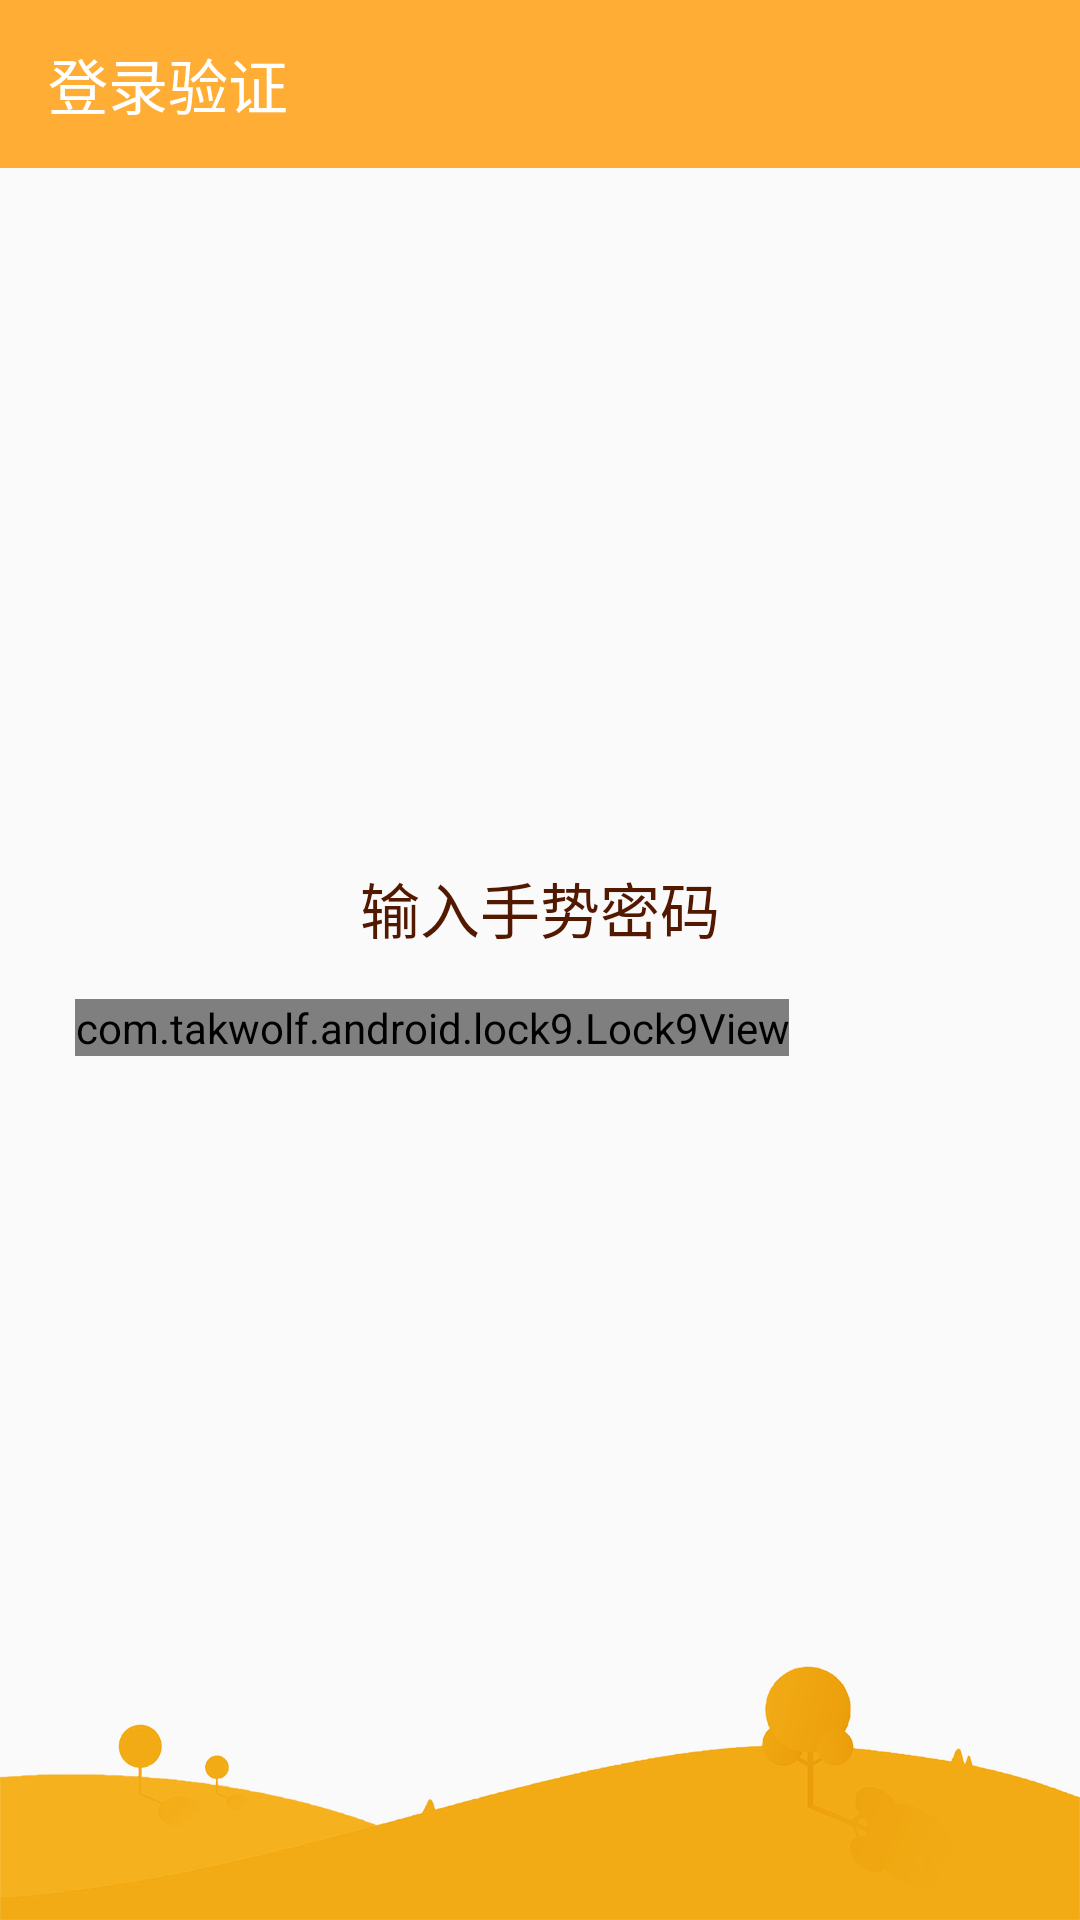

Android layout source for this screen:
<!-- AndroidManifest.xml: application theme AppTheme -->
<!-- res/layout/activity_verify.xml -->
<?xml version="1.0" encoding="utf-8"?>
<RelativeLayout xmlns:android="http://schemas.android.com/apk/res/android"
    xmlns:app="http://schemas.android.com/apk/res-auto"
    xmlns:tools="http://schemas.android.com/tools"
    android:layout_width="match_parent"
    android:layout_height="match_parent"
    tools:context="com.hdu.easyaccount.VerifyActivity">

    <ImageView
        android:layout_width="match_parent"
        android:layout_height="match_parent"
        android:alpha="0.95"
        android:scaleType="fitEnd"
        android:src="@drawable/bg_mountain" />

    <android.support.v7.widget.Toolbar
        android:id="@+id/toolbar_verify"
        android:layout_width="match_parent"
        android:layout_height="wrap_content"
        android:background="?attr/colorPrimary"
        android:theme="@style/ThemeOverlay.AppCompat.Dark.ActionBar"
        app:title="登录验证" />

    <RelativeLayout
        android:layout_width="match_parent"
        android:layout_height="wrap_content"
        android:layout_centerInParent="true">

        <TextView
            android:id="@+id/verify_tip"
            android:layout_width="match_parent"
            android:layout_height="wrap_content"
            android:gravity="center_horizontal"
            android:text="输入手势密码"
            android:textColor="@color/colorBrown"
            android:textSize="20sp" />

        <com.takwolf.android.lock9.Lock9View
            android:id="@+id/lock_9_view"
            android:layout_width="wrap_content"
            android:layout_height="wrap_content"
            android:layout_marginLeft="25dp"
            android:layout_marginRight="25dp"
            android:layout_marginTop="45dp"
            app:lock9_autoLink="true"
            app:lock9_lineColor="@color/colorBrownLight"
            app:lock9_lineWidth="4dp"
            app:lock9_nodeAreaExpand="25dp"
            app:lock9_nodeOnSrc="@drawable/node_small_active"
            app:lock9_nodeSize="32dp"
            app:lock9_nodeSrc="@drawable/node_small_normal" />
    </RelativeLayout>
</RelativeLayout>
<!-- resources referenced by this layout -->
<resources>
  <color name="colorBrown">#531800</color>
  <color name="colorBrownLight">#763822</color>
  <!-- drawable bg_mountain: png bitmap (drawable-xxhdpi, 54966 bytes) -->
  <!-- drawable node_small_active: png bitmap (drawable-xxhdpi, 19956 bytes) -->
  <!-- drawable node_small_normal: png bitmap (drawable-xxhdpi, 19529 bytes) -->
  <style name="AppTheme" parent="Theme.AppCompat.Light.NoActionBar">
          
          <item name="colorPrimary">@color/colorPrimary</item>
          <item name="colorPrimaryDark">@color/colorPrimaryDark</item>
          <item name="colorAccent">@color/colorAccent</item>
      </style>
  <color name="colorPrimary">#ffad35</color>
  <color name="colorPrimaryDark">#FF9800</color>
  <color name="colorAccent">#FFAB40</color>
</resources>
